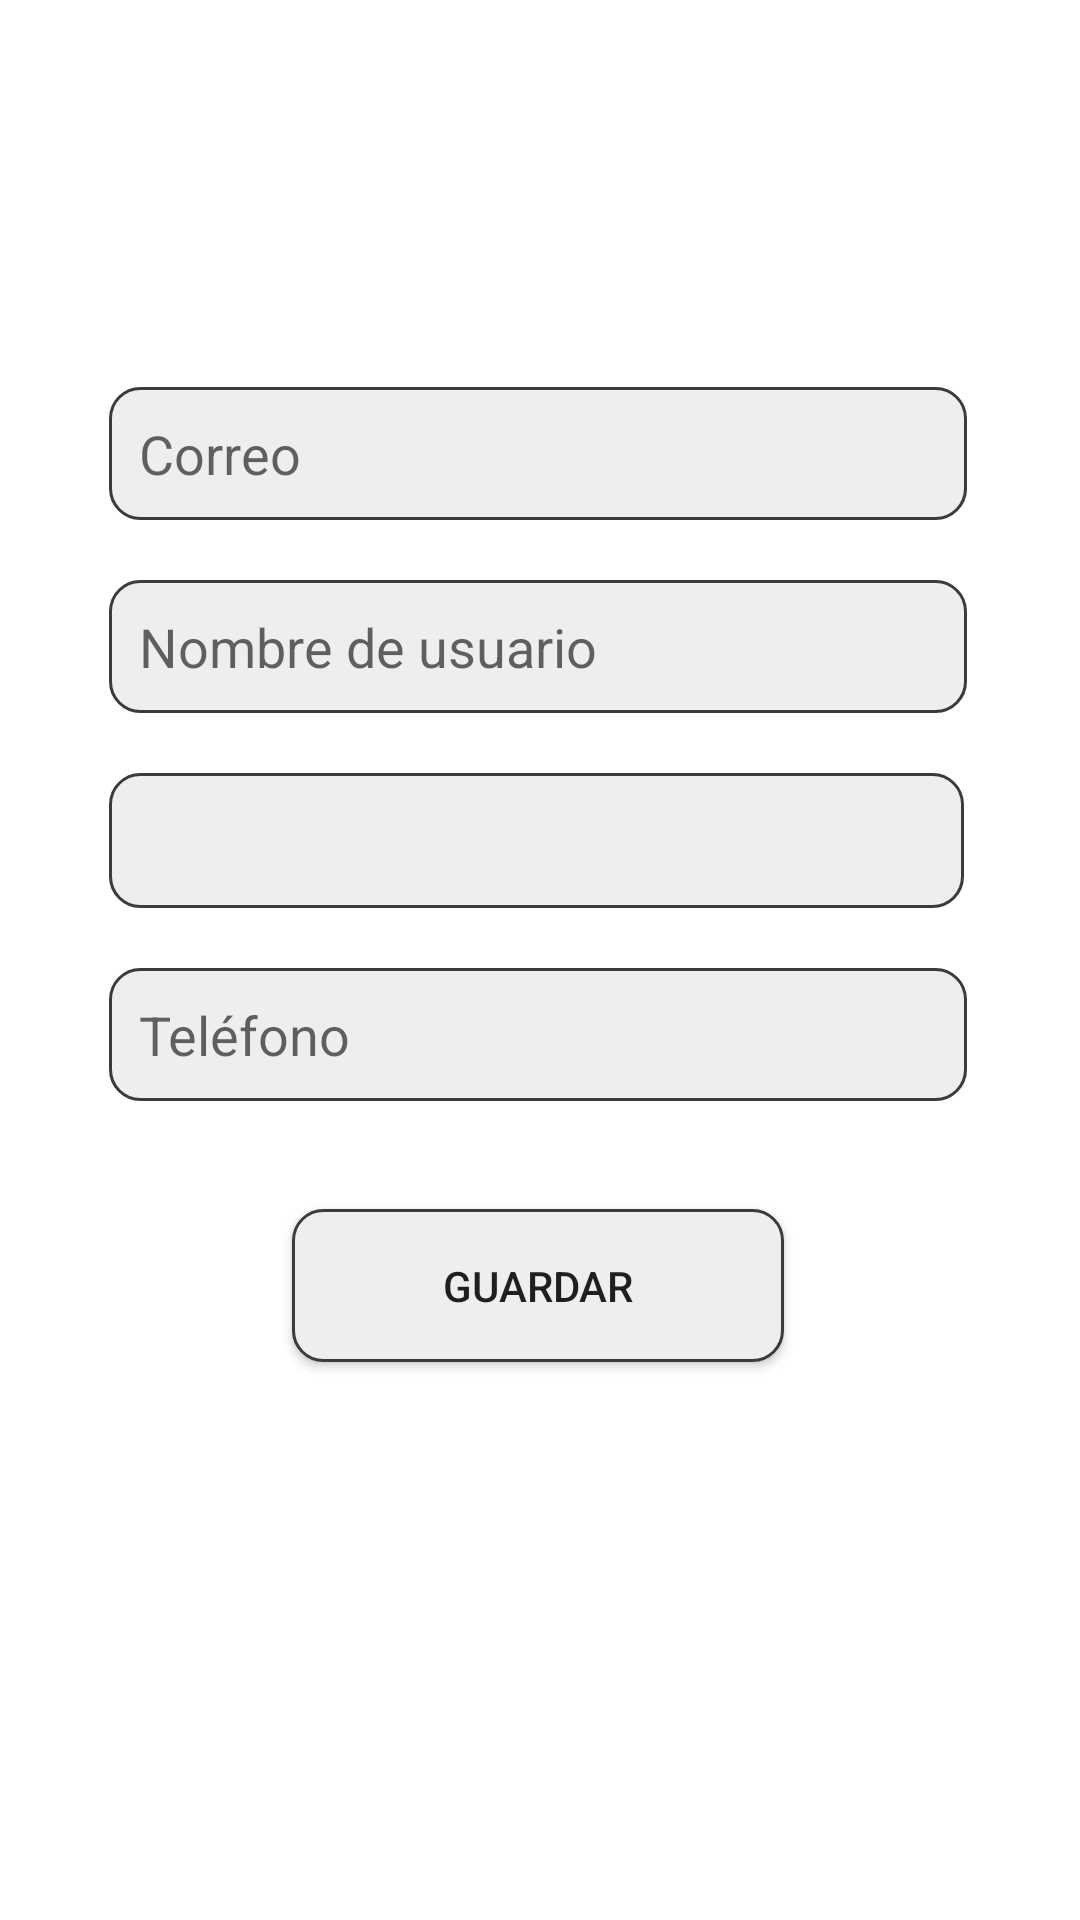

The Android layout XML behind this screen, and the referenced resources:
<!-- AndroidManifest.xml: application theme Theme.Proyecto -->
<!-- res/layout/activity_edit_profile.xml -->
<?xml version="1.0" encoding="utf-8"?>
<androidx.constraintlayout.widget.ConstraintLayout xmlns:android="http://schemas.android.com/apk/res/android"
    xmlns:app="http://schemas.android.com/apk/res-auto"
    xmlns:tools="http://schemas.android.com/tools"
    android:layout_width="match_parent"
    android:layout_height="match_parent"
    tools:context=".EditProfile">

    <Button
        android:id="@+id/btnEditar"
        android:layout_width="164dp"
        android:layout_height="51dp"
        android:background="@drawable/style_border"
        android:onClick="saveChanges"
        android:text="@string/edit_profile_save"
        app:layout_constraintBottom_toBottomOf="parent"
        app:layout_constraintEnd_toEndOf="parent"
        app:layout_constraintHorizontal_bias="0.497"
        app:layout_constraintStart_toStartOf="parent"
        app:layout_constraintTop_toBottomOf="@+id/linearLayoutEdit"
        app:layout_constraintVertical_bias="0.0" />

    <LinearLayout
        android:id="@+id/linearLayoutEdit"
        android:layout_width="306dp"
        android:layout_height="284dp"
        android:layout_margin="0dp"
        android:layout_marginStart="32dp"
        android:layout_marginTop="50dp"
        android:layout_marginEnd="32dp"
        android:layout_marginBottom="50dp"
        android:orientation="vertical"
        app:layout_constraintBottom_toBottomOf="parent"
        app:layout_constraintEnd_toEndOf="parent"
        app:layout_constraintHorizontal_bias="0.487"
        app:layout_constraintStart_toStartOf="parent"
        app:layout_constraintTop_toTopOf="parent"
        app:layout_constraintVertical_bias="0.334">

        <EditText
            android:id="@+id/edit_email"
            android:layout_width="match_parent"
            android:layout_height="wrap_content"
            android:layout_margin="10dp"
            android:background="@drawable/style_border"
            android:ems="10"
            android:hint="Correo"
            android:inputType="textEmailAddress" />

        <EditText
            android:id="@+id/edit_user"
            android:layout_width="match_parent"
            android:layout_height="wrap_content"
            android:layout_margin="10dp"
            android:background="@drawable/style_border"
            android:ems="10"
            android:hint="Nombre de usuario"
            android:inputType="text" />

        <Spinner
            android:id="@+id/spinner"
            android:layout_width="285dp"
            android:layout_height="45dp"
            android:layout_margin="10dp"
            android:background="@drawable/style_border"
            android:ems="10"
            android:hint="País" />

        <EditText
            android:id="@+id/editTextPhone"
            android:layout_width="match_parent"
            android:layout_height="wrap_content"
            android:layout_margin="10dp"
            android:background="@drawable/style_border"
            android:ems="10"
            android:hint="Teléfono"
            android:inputType="phone" />

    </LinearLayout>
</androidx.constraintlayout.widget.ConstraintLayout>
<!-- resources referenced by this layout -->
<resources>
  <!-- drawable style_border (drawable) -->
  <?xml version="1.0" encoding="utf-8"?>
  <shape xmlns:android="http://schemas.android.com/apk/res/android"
      android:shape="rectangle">
      <stroke
          android:width="1sp"
          android:color="#3B3B3B" />
  
      <solid android:color="#EEEEEE" />
  
  
      <padding
          android:bottom="10sp"
          android:left="10sp"
          android:right="10sp"
          android:top="10sp"/>
      <corners android:radius="10dp"/>
  </shape>
  <string name="edit_profile_save">Guardar</string>
  <style name="Theme.Proyecto" parent="Theme.MaterialComponents.DayNight.DarkActionBar">
          
          <item name="colorPrimary">@color/orange_900</item>
          <item name="colorPrimaryVariant">@color/purple_700</item>
          <item name="colorOnPrimary">@color/white</item>
          
          <item name="colorSecondary">@color/teal_200</item>
          <item name="colorSecondaryVariant">@color/teal_700</item>
          <item name="colorOnSecondary">@color/black</item>
          
          <item name="android:statusBarColor">?attr/colorPrimaryVariant</item>
          
      </style>
  <color name="orange_900">#FFE65100</color>
  <color name="purple_700">#FF3700B3</color>
  <color name="white">#FFFFFFFF</color>
  <color name="teal_200">#FF03DAC5</color>
  <color name="teal_700">#FF018786</color>
  <color name="black">#FF000000</color>
</resources>
